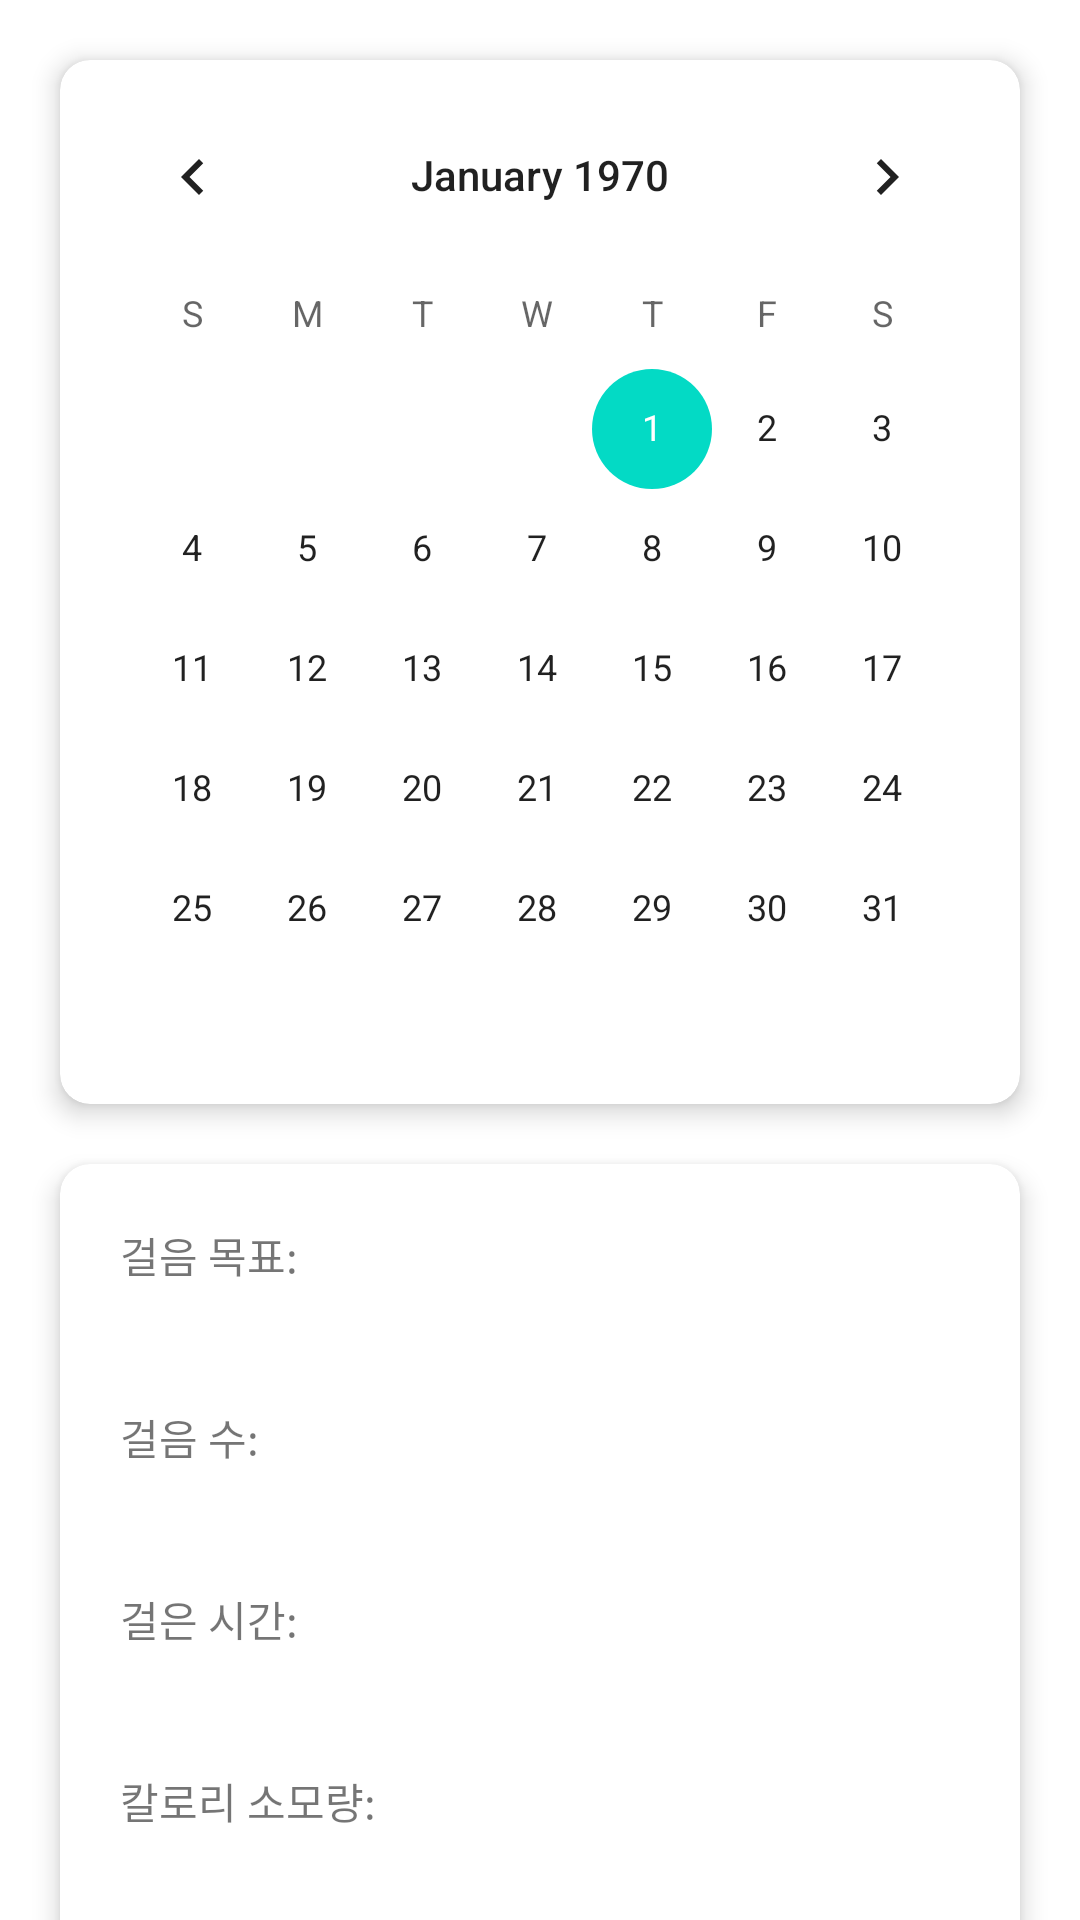

Produce the Android XML layout that renders to this screen, including the resource entries it uses.
<!-- AndroidManifest.xml: application theme Theme.MyWalkingPet -->
<!-- res/layout/fragment_year.xml -->
<?xml version="1.0" encoding="utf-8"?>
<FrameLayout xmlns:android="http://schemas.android.com/apk/res/android"
    xmlns:tools="http://schemas.android.com/tools"
    android:layout_width="match_parent"
    android:layout_height="match_parent"
    xmlns:app="http://schemas.android.com/apk/res-auto"
    tools:context=".walk_count.CalendarFragment">

    <androidx.core.widget.NestedScrollView
        android:layout_width="match_parent"
        android:layout_height="match_parent" >

        <LinearLayout
            android:orientation="vertical"
            android:layout_width="match_parent"
            android:layout_height="match_parent" >

            <androidx.cardview.widget.CardView
                android:layout_margin="20dp"
                app:cardElevation="5dp"
                app:cardCornerRadius="10dp"
                android:layout_gravity="center"
                android:layout_width="match_parent"
                android:layout_height="wrap_content" >

                <CalendarView
                    android:layout_margin="5dp"
                    android:id="@+id/calendar"
                    android:layout_width="match_parent"
                    android:layout_height="wrap_content" />

            </androidx.cardview.widget.CardView>

            <androidx.cardview.widget.CardView
                android:layout_weight="1"
                android:layout_marginHorizontal="20dp"
                android:layout_marginBottom="20dp"
                app:cardElevation="5dp"
                app:cardCornerRadius="10dp"
                android:layout_gravity="center"
                android:layout_width="match_parent"
                android:layout_height="0dp" >

                <LinearLayout
                    android:orientation="vertical"
                    android:layout_width="match_parent"
                    android:layout_height="match_parent" >

                    <TextView
                        android:id="@+id/tvWalkGoal"
                        android:layout_marginHorizontal="20dp"
                        android:layout_marginVertical="20dp"
                        android:text="걸음 목표: "
                        android:layout_width="wrap_content"
                        android:layout_height="wrap_content"/>

                    <TextView
                        android:id="@+id/tvWalkCount"
                        android:layout_marginHorizontal="20dp"
                        android:layout_marginVertical="20dp"
                        android:text="걸음 수: "
                        android:layout_width="wrap_content"
                        android:layout_height="wrap_content"/>

                    <TextView
                        android:id="@+id/tvWalkTime"
                        android:layout_marginHorizontal="20dp"
                        android:layout_marginVertical="20dp"
                        android:text="걸은 시간: "
                        android:layout_width="wrap_content"
                        android:layout_height="wrap_content"/>

                    <TextView
                        android:id="@+id/tvWalkKcal"
                        android:layout_marginHorizontal="20dp"
                        android:layout_marginVertical="20dp"
                        android:text="칼로리 소모량: "
                        android:layout_width="wrap_content"
                        android:layout_height="wrap_content"/>

                    <TextView
                        android:id="@+id/tvWalkKM"
                        android:layout_marginHorizontal="20dp"
                        android:layout_marginVertical="20dp"
                        android:text="걸은 거리: "
                        android:layout_width="wrap_content"
                        android:layout_height="wrap_content"/>

                </LinearLayout>

            </androidx.cardview.widget.CardView>

        </LinearLayout>

    </androidx.core.widget.NestedScrollView>




</FrameLayout>
<!-- resources referenced by this layout -->
<resources>
  <style name="Theme.MyWalkingPet" parent="Theme.MaterialComponents.DayNight.NoActionBar">
          
          <item name="colorPrimary">@color/dark_gray</item>
          <item name="colorPrimaryVariant">@color/purple_700</item>
          <item name="colorOnPrimary">@color/white</item>
          
          <item name="colorSecondary">@color/teal_200</item>
          <item name="colorSecondaryVariant">@color/teal_700</item>
          <item name="colorOnSecondary">@color/black</item>
          
          <item name="android:statusBarColor">#003700B3</item>
          
          <item name="android:windowLightStatusBar">true</item>
      </style>
  <color name="dark_gray">#A9A9A9</color>
  <color name="purple_700">#FF3700B3</color>
  <color name="white">#FFFFFFFF</color>
  <color name="teal_200">#FF03DAC5</color>
  <color name="teal_700">#FF018786</color>
  <color name="black">#FF000000</color>
</resources>
